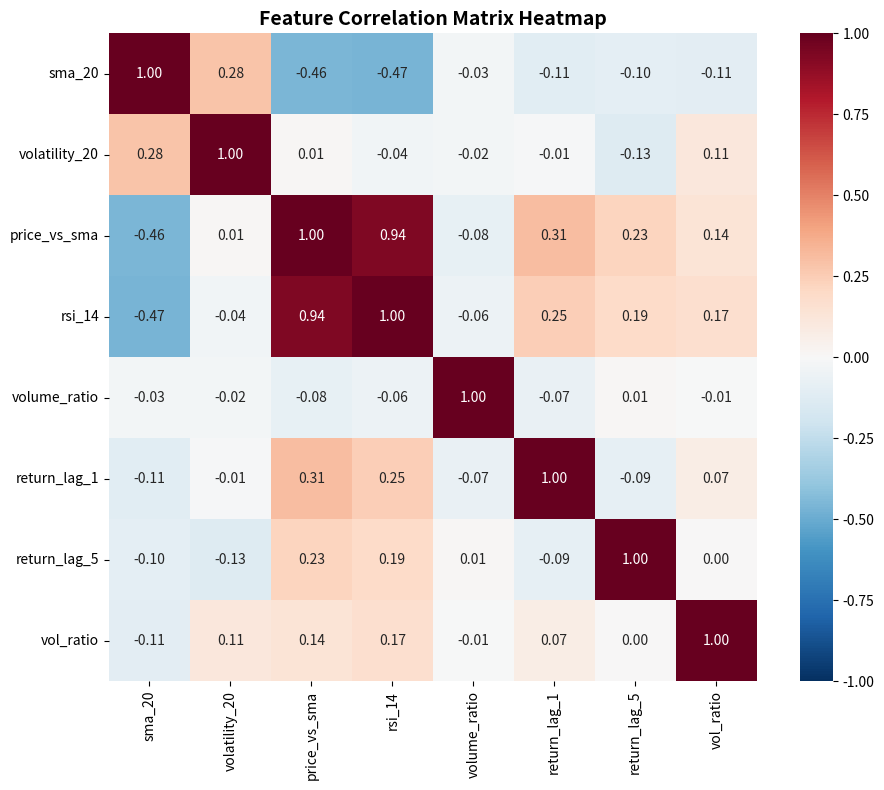

Reproduce this figure in Python.
import numpy as np
import pandas as pd

# 1. Create a dummy dataset to test our feature formulas step-by-step
np.random.seed(42)
dates = pd.date_range(start="2026-01-01", periods=100, freq="D")
mock_close = 100 * np.exp(np.random.normal(0.001, 0.01, 100).cumsum())
mock_volume = np.random.randint(50000, 150000, 100)

df = pd.DataFrame({"Close": mock_close, "Volume": mock_volume}, index=dates)
print("Initial dataframe columns:", df.columns)

# Calculate daily log returns using numpy's log and pandas shift
df["log_return"] = np.log(df["Close"] / df["Close"].shift(1))

# 20-day Simple Moving Average (Smoothed trend level)
df["sma_20"] = df["Close"].rolling(20).mean()
# 20-day Rolling Volatility (Recent asset risk)
df["volatility_20"] = df["log_return"].rolling(20).std()
# Price vs SMA (How far absolute price deviates from its trend line)
df["price_vs_sma"] = (df["Close"] - df["sma_20"]) / df["sma_20"]

# 12-day Exponential Moving Average (Reacts faster than SMA)
df["ema_12"] = df["Close"].ewm(span=12, adjust=False).mean()

# 14-day Relative Strength Index (RSI)
delta = df["Close"].diff()
gain = delta.where(delta > 0, 0).rolling(14).mean()
loss = (-delta.where(delta < 0, 0)).rolling(14).mean()
rs = gain / loss
df["rsi_14"] = 100 - (100 / (1 + rs))

# Volume Ratio: Is today's volume unusual compared to the 20-day average?
df["volume_ratio"] = df["Volume"] / df["Volume"].rolling(20).mean()
# Volume Spike Indicator (Binary: 1 if volume is double its mean, else 0)
df["volume_spike"] = (df["volume_ratio"] > 2.0).astype(int)

# Lag features: shifting historical returns forward
df["return_lag_1"] = df["log_return"].shift(1)
df["return_lag_5"] = df["log_return"].shift(5)

# Volatility Ratio: Short-term volatility vs. Long-term volatility
df["vol_5"] = df["log_return"].rolling(5).std()
df["vol_20"] = df["log_return"].rolling(20).std()
df["vol_ratio"] = df["vol_5"] / df["vol_20"]

# Preview the engineered features matrix
print("\nEngineered Feature Columns Matrix:")
print(df.columns.tolist())

# ==============================================================================
# BLOCK 3 & 4: MISSING VALUES, LEAKAGE CHECK, AND CORRELATION
# ==============================================================================

# 1. Clean missing values caused by rolling windows safely (Safest approach for the project)
df_clean = df.dropna().copy()
print(f"\nRemaining data rows after dropping NaN windows: {len(df_clean)}")
# 2. Define the list of features we want to check
feature_cols = ['sma_20', 'volatility_20', 'price_vs_sma', 'rsi_14', 
                'volume_ratio', 'return_lag_1', 'return_lag_5', 'vol_ratio']

# 3. Compute the pairwise correlation matrix to check for redundant features
corr_matrix = df_clean[feature_cols].corr()
# 4. Print the raw correlation matrix to your terminal
print("\nPairwise Feature Correlation Matrix:")
print(corr_matrix.round(2))

import matplotlib.pyplot as plt
import seaborn as sns

# 5. Set up the matplotlib figure canvas
plt.figure(figsize=(10, 8))
# 6. Generate a divergence heatmap (Red = Positive, Blue = Negative, White = Neutral)
sns.heatmap(
    corr_matrix,
    annot=True,
    fmt=".2f",
    cmap="RdBu_r",
    center=0,
    vmin=-1,
    vmax=1,
    square=True,
)
# 7. Add titles and adjust layout so nothing gets clipped
plt.title("Feature Correlation Matrix Heatmap", fontsize=14, fontweight="bold")
plt.tight_layout()
# 8. Render the plot to your screen
plt.show()
